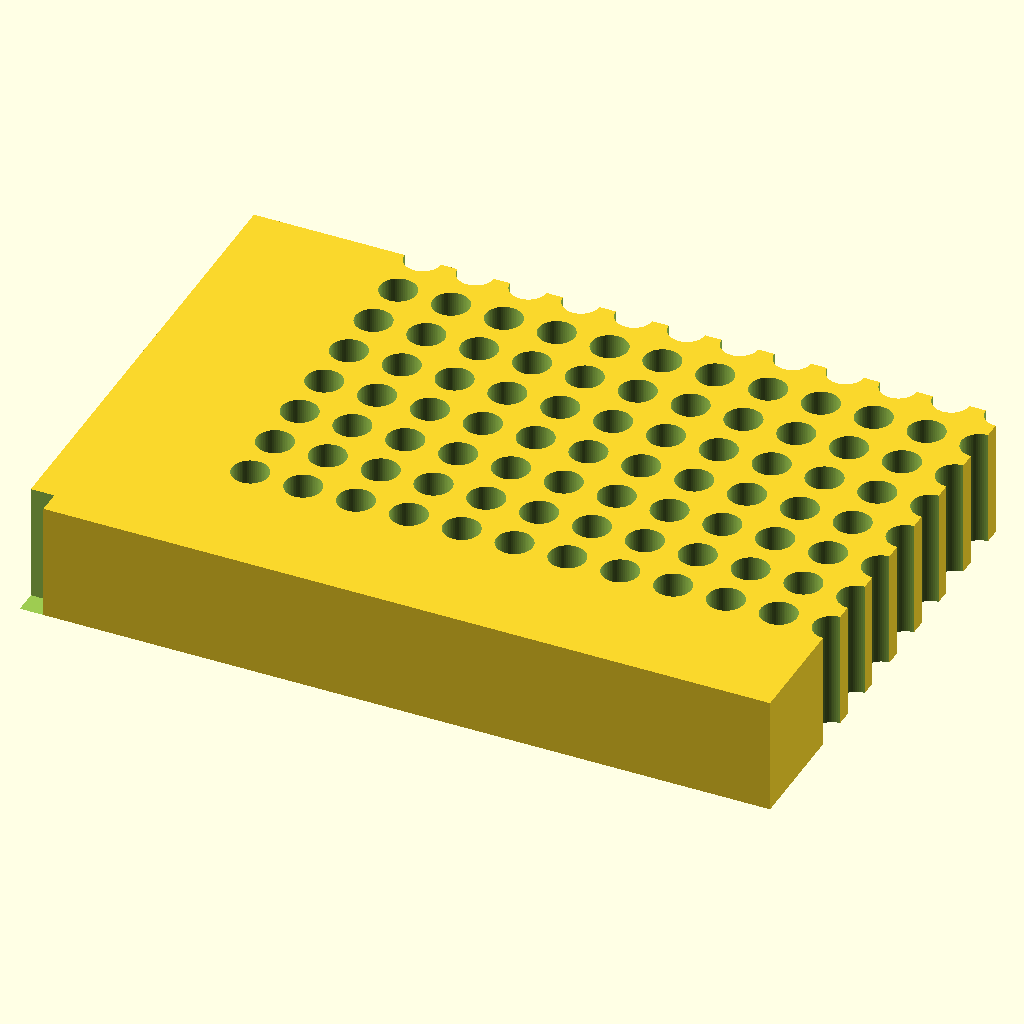
Cell 1: rendered with the file's own defaults.
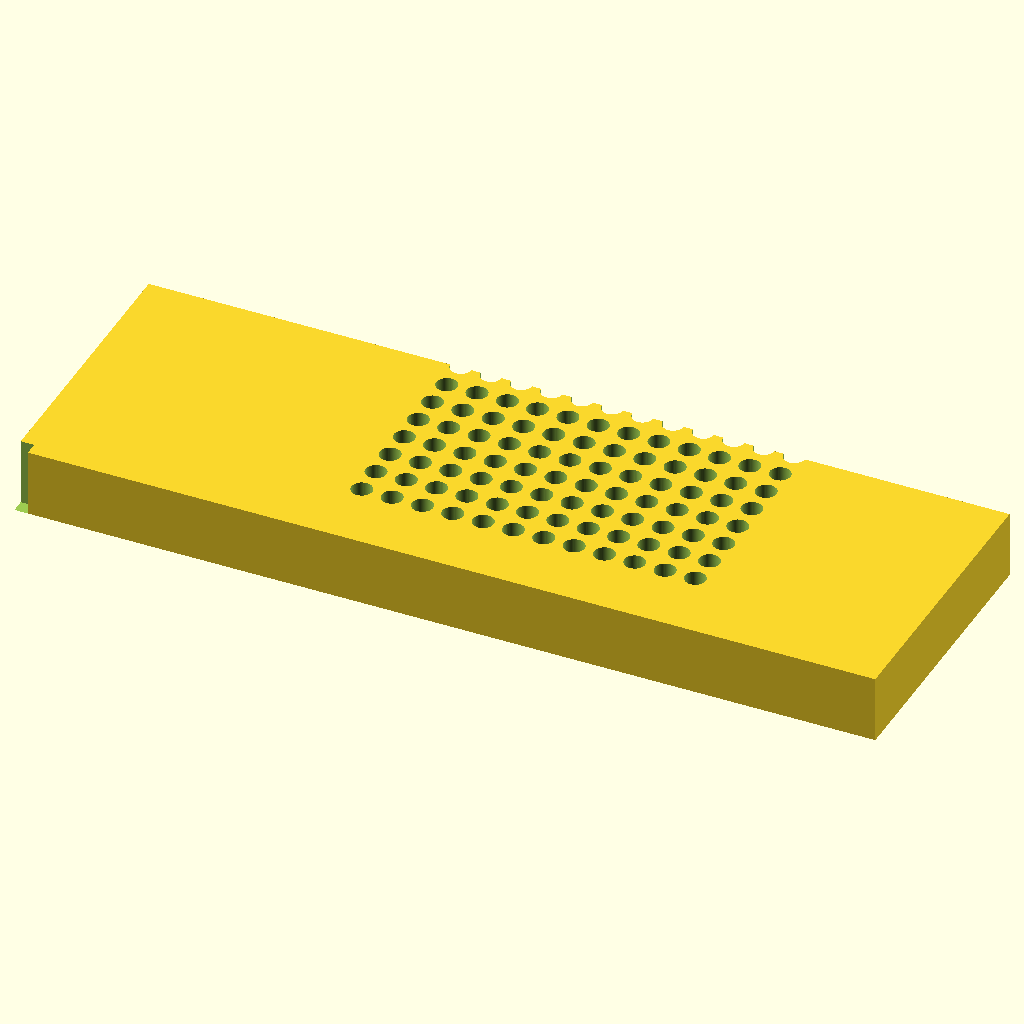
Cell 2: block_l = 255.52 (everything else at default).
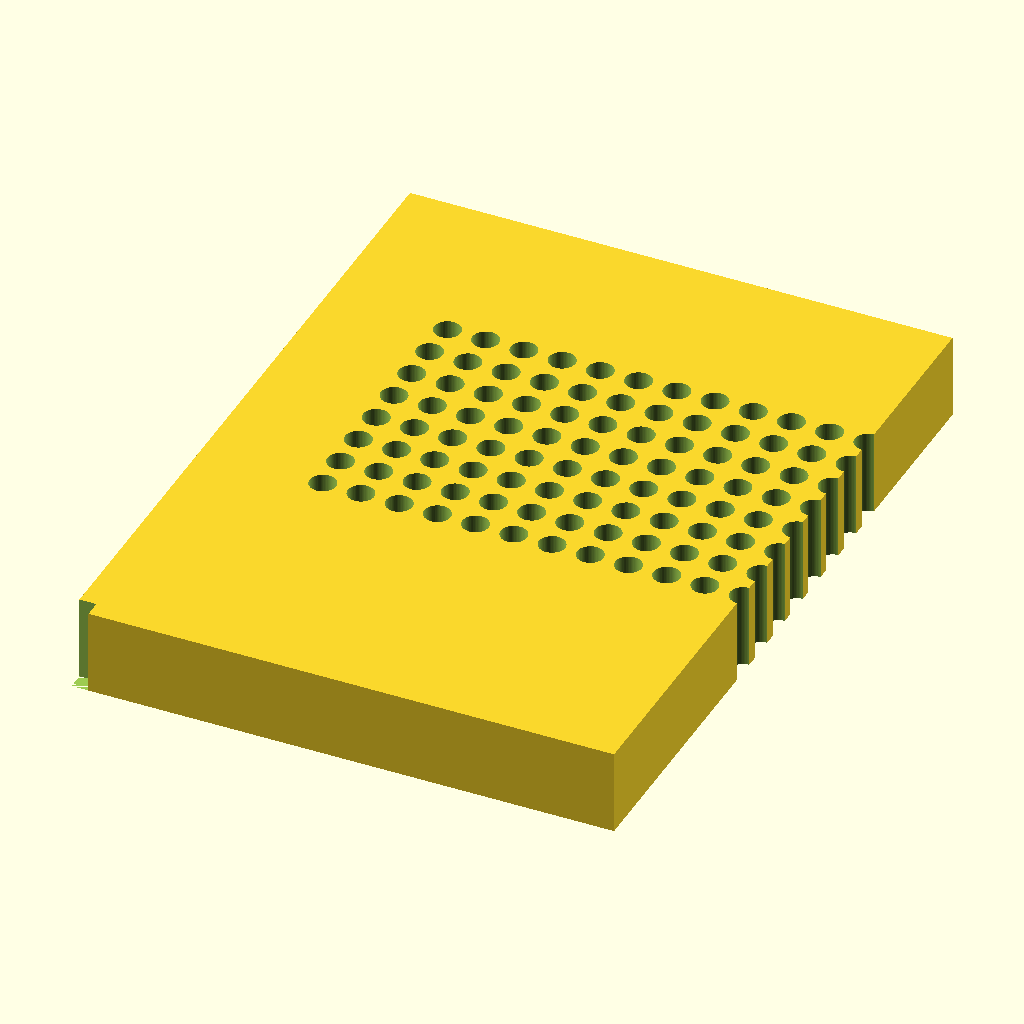
Cell 3 — block_w set to 170.96, the other parameters unchanged.
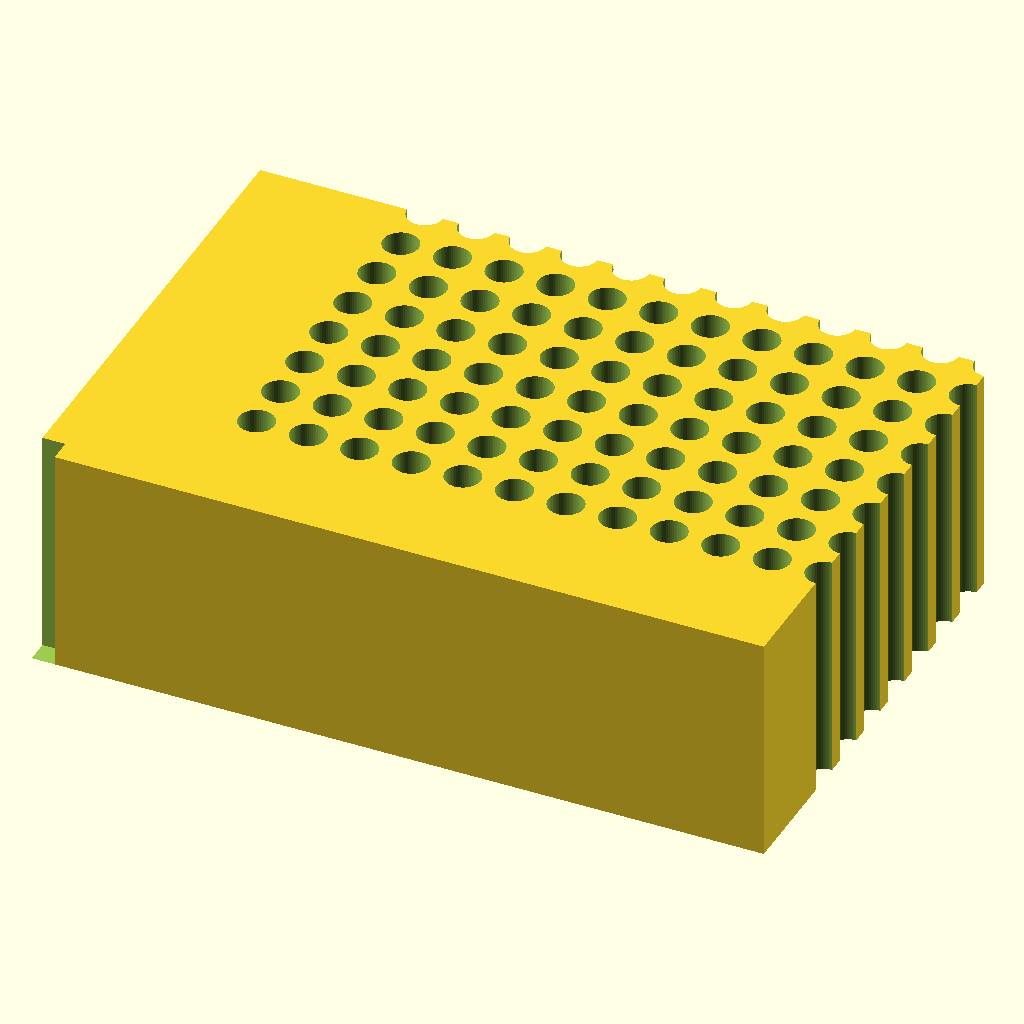
Cell 4: block_h = 40 (everything else at default).
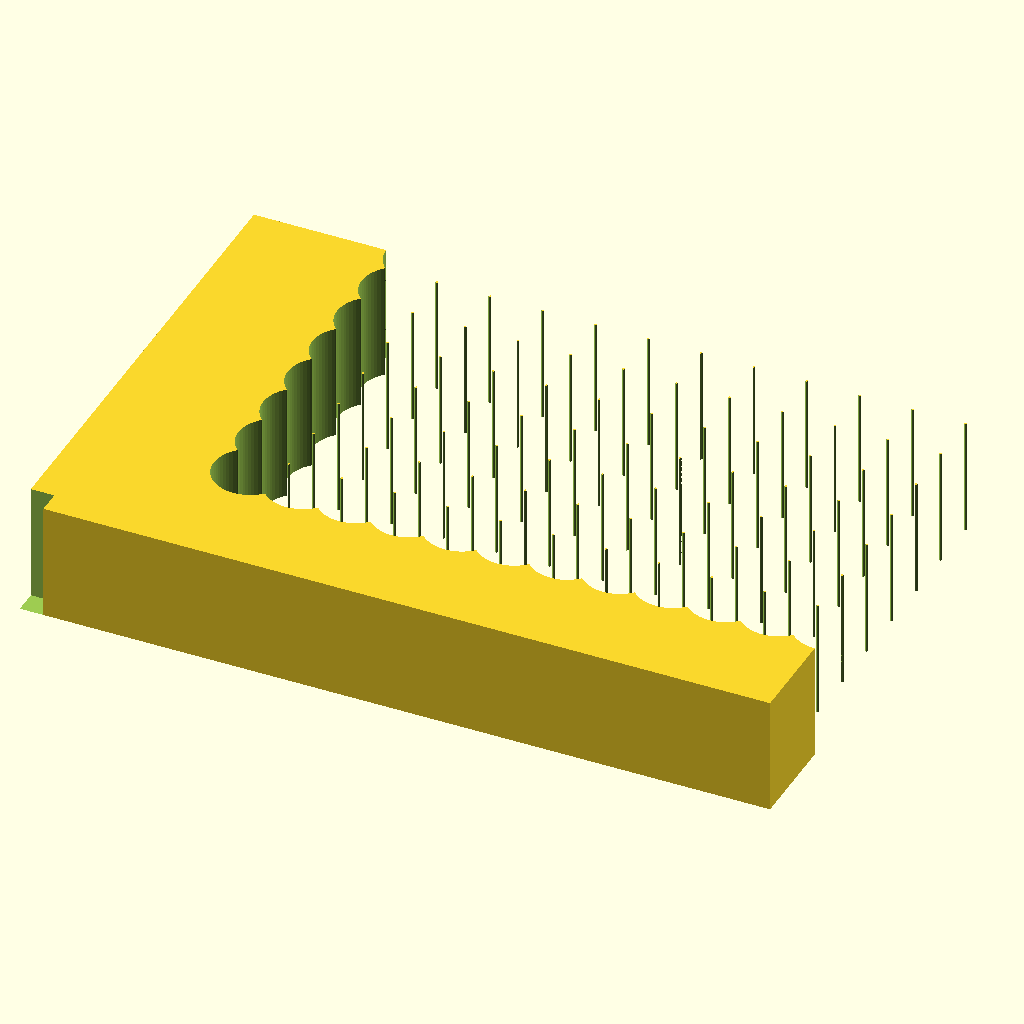
Cell 5 — hole_d set to 12.4, the other parameters unchanged.
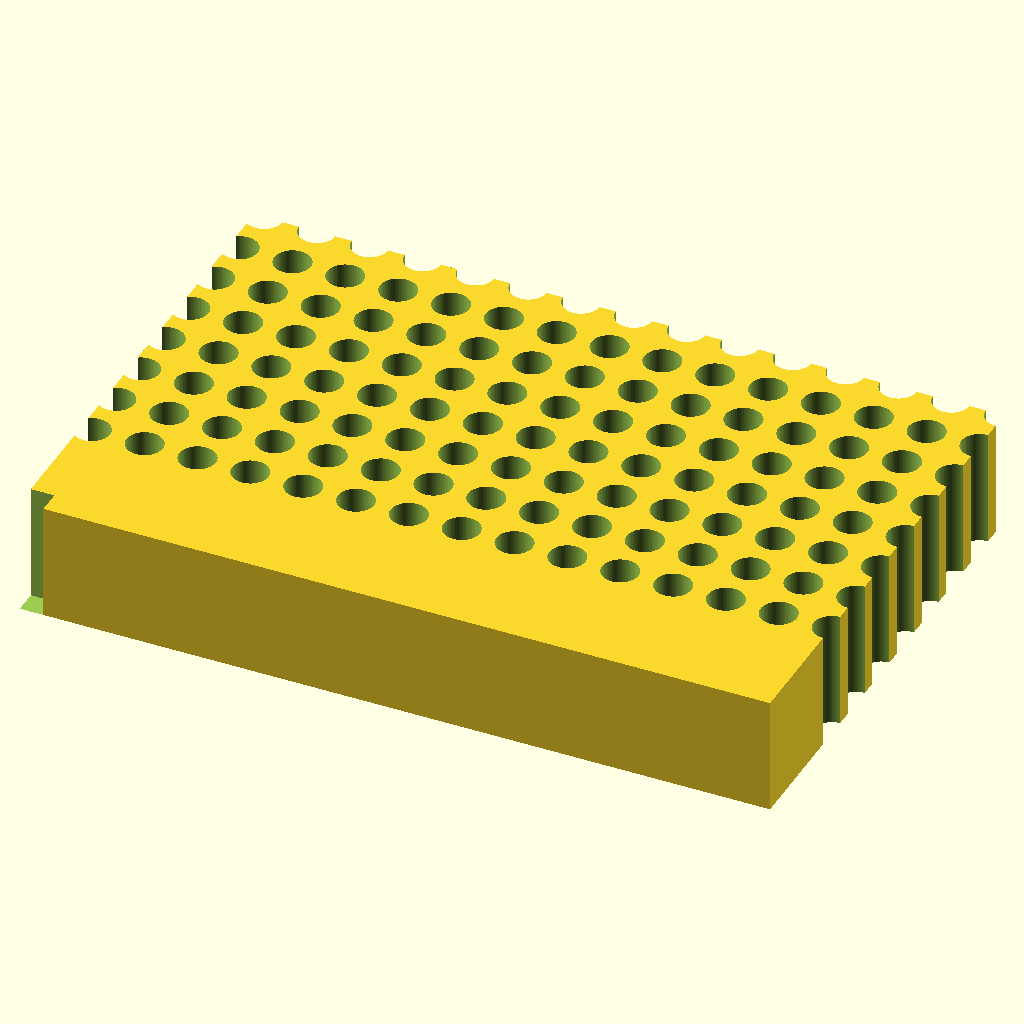
Cell 6 — n_cols set to 24, the other parameters unchanged.
All cells are drawn from the same view direction (rotation 55°, 0°, 25°, orthographic, colour scheme Cornfield), but the view is re-fitted for each cell, so position and scale can differ between cells as well as the parameter.
The OpenSCAD source (bench/results/gpu-v3-g1/code/scadcoder-v3/pcr_tube_rack_sbs_s3_a1.scad):
// 96-well PCR tube rack - standard microplate footprint
// Units: mm

// ---- Block ----
block_l = 127.76;      // length (X)
block_w = 85.48;       // width (Y)
block_h = 20;          // height (Z)

// ---- Holes ----
hole_d     = 6.2;       // through-hole diameter
n_cols     = 12;        // columns along X
n_rows     = 8;         // rows along Y
pitch_x    = 9.0;       // centre-to-centre spacing X
pitch_y    = 9.0;       // centre-to-centre spacing Y
hole_x0    = 14.38;     // first hole X from left edge
hole_y0    = 11.24;     // first hole Y from back edge

// ---- Orientation mark ----
chamfer_s  = 5;         // chamfer leg length
chamfer_a  = 45;        // chamfer angle

$fn = 64;

difference() {
    // Block, centred in XY, resting on z = 0
    translate([-block_l/2, -block_w/2, 0])
        cube([block_l, block_w, block_h]);

    // 96 vertical through-holes, grid centred on block
    for (i = [0 : n_cols - 1])
        for (j = [0 : n_rows - 1])
            translate([(i - (n_cols - 1)/2) * pitch_x + hole_x0,
                       (j - (n_rows - 1)/2) * pitch_y + hole_y0,
                       -1])
                cylinder(d = hole_d, h = block_h + 2);

    // 45-degree chamfer on the A1 corner vertical edge
    translate([-block_l/2 - 1, -block_w/2 - 1, 0])
        linear_extrude(height = block_h + 2)
            polygon([[-chamfer_s, -chamfer_s],
                     [-chamfer_s, chamfer_s],
                     [chamfer_s, chamfer_s],
                     [chamfer_s, -chamfer_s]]);
}
Customizer parameters (derived from the source; name, type, default, range or options):
block_l: number, default 127.76
block_w: number, default 85.48
block_h: number, default 20
hole_d: number, default 6.2
n_cols: number, default 12
n_rows: number, default 8
pitch_x: number, default 9
pitch_y: number, default 9
hole_x0: number, default 14.38
hole_y0: number, default 11.24
chamfer_s: number, default 5
chamfer_a: number, default 45
